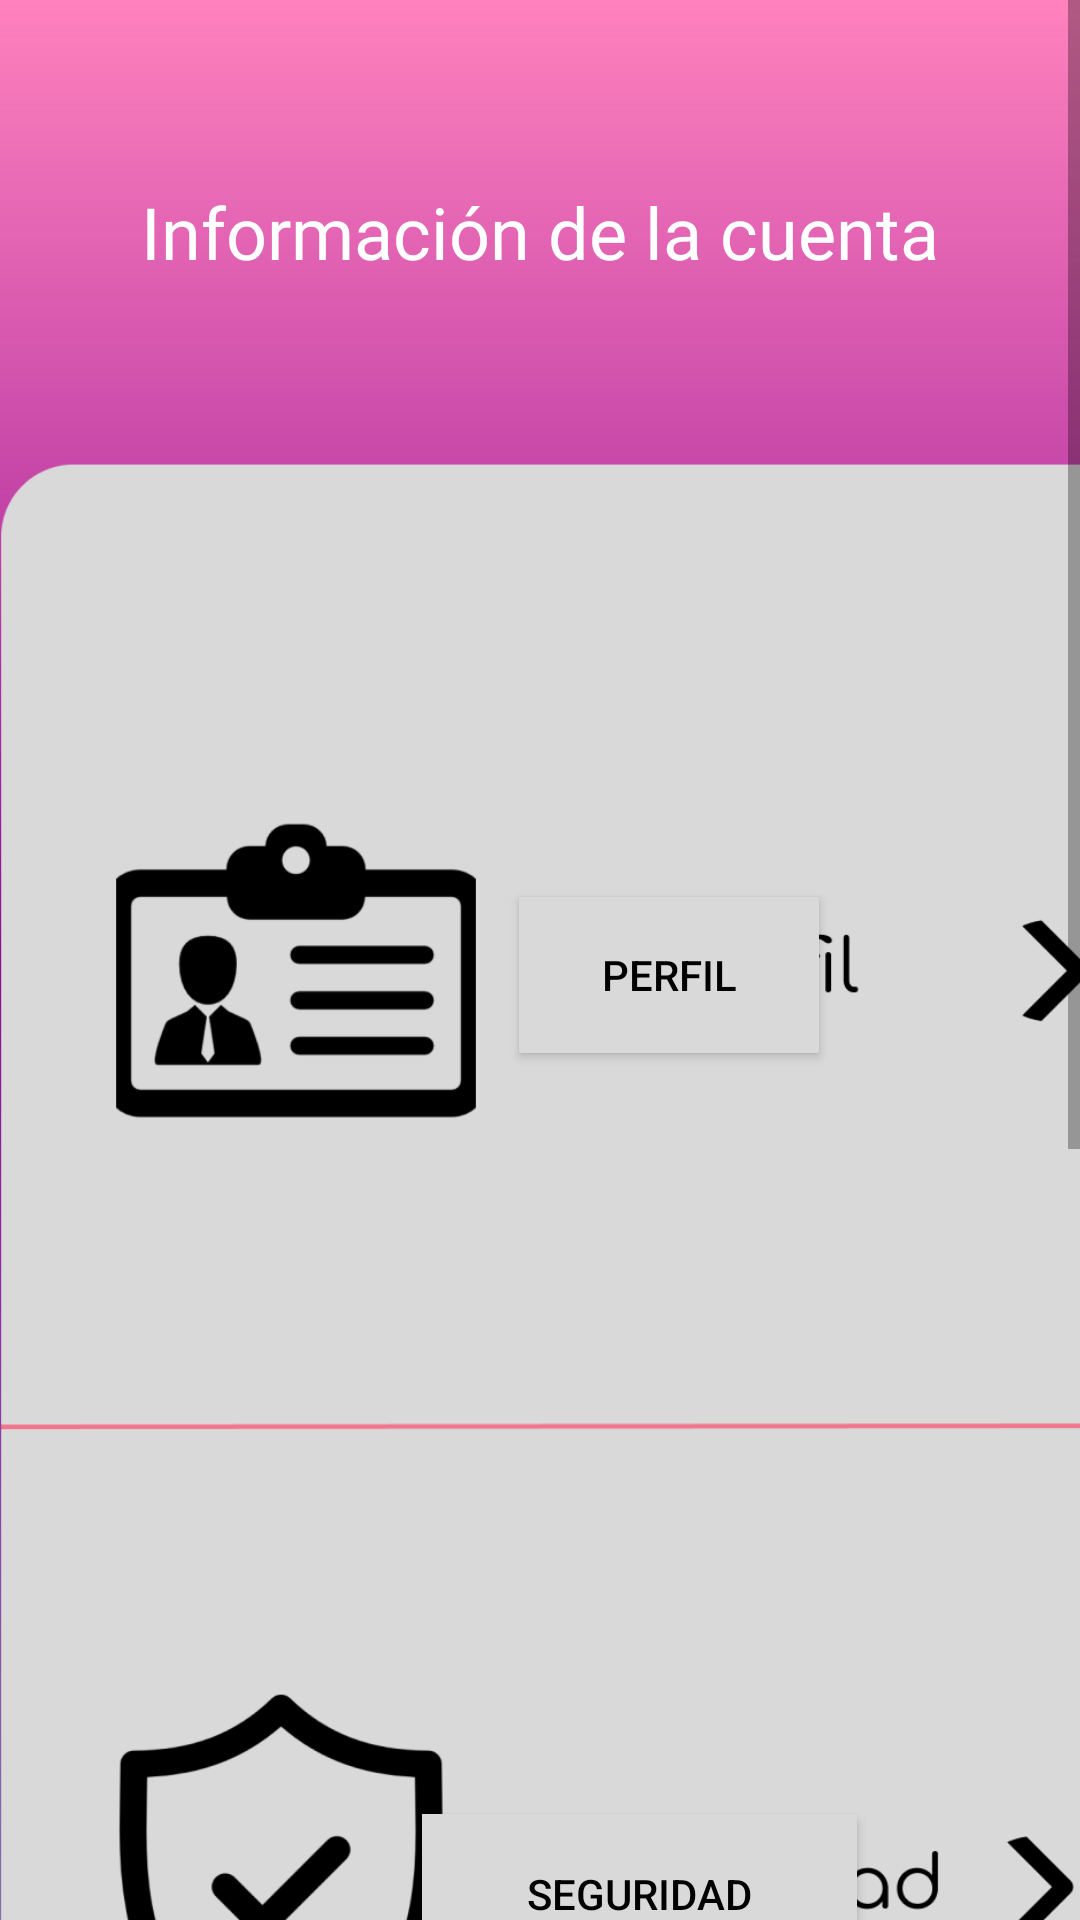

Android layout source for this screen:
<!-- AndroidManifest.xml: application theme Theme.MediLife -->
<!-- res/layout/fragment_cuenta_general.xml -->
<?xml version="1.0" encoding="utf-8"?>
<androidx.constraintlayout.widget.ConstraintLayout
    xmlns:android="http://schemas.android.com/apk/res/android"
    xmlns:app="http://schemas.android.com/apk/res-auto"
    xmlns:tools="http://schemas.android.com/tools"
    android:layout_width="match_parent"
    android:layout_height="match_parent"
    android:background="@drawable/degradado"
    tools:context=".CuentaGeneral" >

    <ScrollView
        android:layout_width="match_parent"
        android:layout_height="match_parent"
        app:layout_constraintBottom_toBottomOf="parent"
        app:layout_constraintEnd_toEndOf="parent"
        app:layout_constraintStart_toStartOf="parent"
        app:layout_constraintTop_toTopOf="parent">

        <LinearLayout
            android:layout_width="match_parent"
            android:layout_height="wrap_content"
            android:orientation="vertical">

            <androidx.constraintlayout.widget.ConstraintLayout
                android:layout_width="match_parent"
                android:layout_height="1069dp">

                <TextView
                    android:id="@+id/textView32"
                    android:layout_width="wrap_content"
                    android:layout_height="wrap_content"
                    android:fontFamily="@font/comfortaa"
                    android:text="Información de la cuenta"
                    android:textColor="@color/white"
                    android:textSize="24sp"
                    app:layout_constraintBottom_toBottomOf="parent"
                    app:layout_constraintEnd_toEndOf="parent"
                    app:layout_constraintStart_toStartOf="parent"
                    app:layout_constraintTop_toTopOf="parent"
                    app:layout_constraintVertical_bias="0.059" />

                <ImageView
                    android:id="@+id/imageView5"
                    android:layout_width="410dp"
                    android:layout_height="764dp"
                    android:src="@drawable/asdsdas"
                    app:layout_constraintBottom_toBottomOf="parent"
                    app:layout_constraintEnd_toEndOf="parent"
                    app:layout_constraintHorizontal_bias="0.0"
                    app:layout_constraintStart_toStartOf="parent"
                    app:layout_constraintTop_toTopOf="parent"
                    app:layout_constraintVertical_bias="0.308" />

                <Button
                    android:id="@+id/btnPerfil"
                    android:layout_width="100dp"
                    android:layout_height="52dp"
                    android:background="@color/kcy"
                    android:backgroundTint="@color/kcy"
                    android:text="Perfil"
                    android:textColor="#000000"
                    app:layout_constraintBottom_toBottomOf="parent"
                    app:layout_constraintEnd_toEndOf="parent"
                    app:layout_constraintHorizontal_bias="0.665"
                    app:layout_constraintStart_toStartOf="parent"
                    app:layout_constraintTop_toTopOf="parent"
                    app:layout_constraintVertical_bias="0.294" />

                <Button
                    android:id="@+id/btnSec"
                    android:layout_width="145dp"
                    android:layout_height="53dp"
                    android:background="@color/kcy"
                    android:backgroundTint="@color/kcy"
                    android:text="Seguridad"
                    android:textColor="#000000"
                    app:layout_constraintBottom_toBottomOf="parent"
                    app:layout_constraintEnd_toEndOf="parent"
                    app:layout_constraintHorizontal_bias="0.654"
                    app:layout_constraintStart_toStartOf="parent"
                    app:layout_constraintTop_toTopOf="parent"
                    app:layout_constraintVertical_bias="0.595" />

            </androidx.constraintlayout.widget.ConstraintLayout>

        </LinearLayout>
    </ScrollView>
</androidx.constraintlayout.widget.ConstraintLayout>
<!-- resources referenced by this layout -->
<resources>
  <color name="kcy">#d9d9d9</color>
  <color name="white">#FFFFFFFF</color>
  <!-- drawable asdsdas: png bitmap (drawable, 51668 bytes) -->
  <!-- drawable degradado (drawable) -->
  <shape xmlns:android="http://schemas.android.com/apk/res/android">
      <gradient
          android:startColor="#80FF057C"
          android:centerColor="#8D0B93"
          android:endColor="#99321575"
          android:angle="270"
          />
  </shape>
  <style name="Theme.MediLife" parent="Theme.MaterialComponents.DayNight.DarkActionBar">
          
          <item name="colorPrimary">@color/purple_500</item>
          <item name="colorPrimaryVariant">@color/purple_700</item>
          <item name="colorOnPrimary">@color/white</item>
          
          <item name="colorSecondary">@color/teal_200</item>
          <item name="colorSecondaryVariant">@color/teal_700</item>
          <item name="colorOnSecondary">@color/black</item>
          
          <item name="android:statusBarColor">?attr/colorPrimaryVariant</item>
          
      </style>
  <color name="purple_500">#a6c191</color>
  <color name="purple_700">#FF3700B3</color>
  <color name="teal_200">#FF03DAC5</color>
  <color name="teal_700">#FF018786</color>
  <color name="black">#FF000000</color>
</resources>
